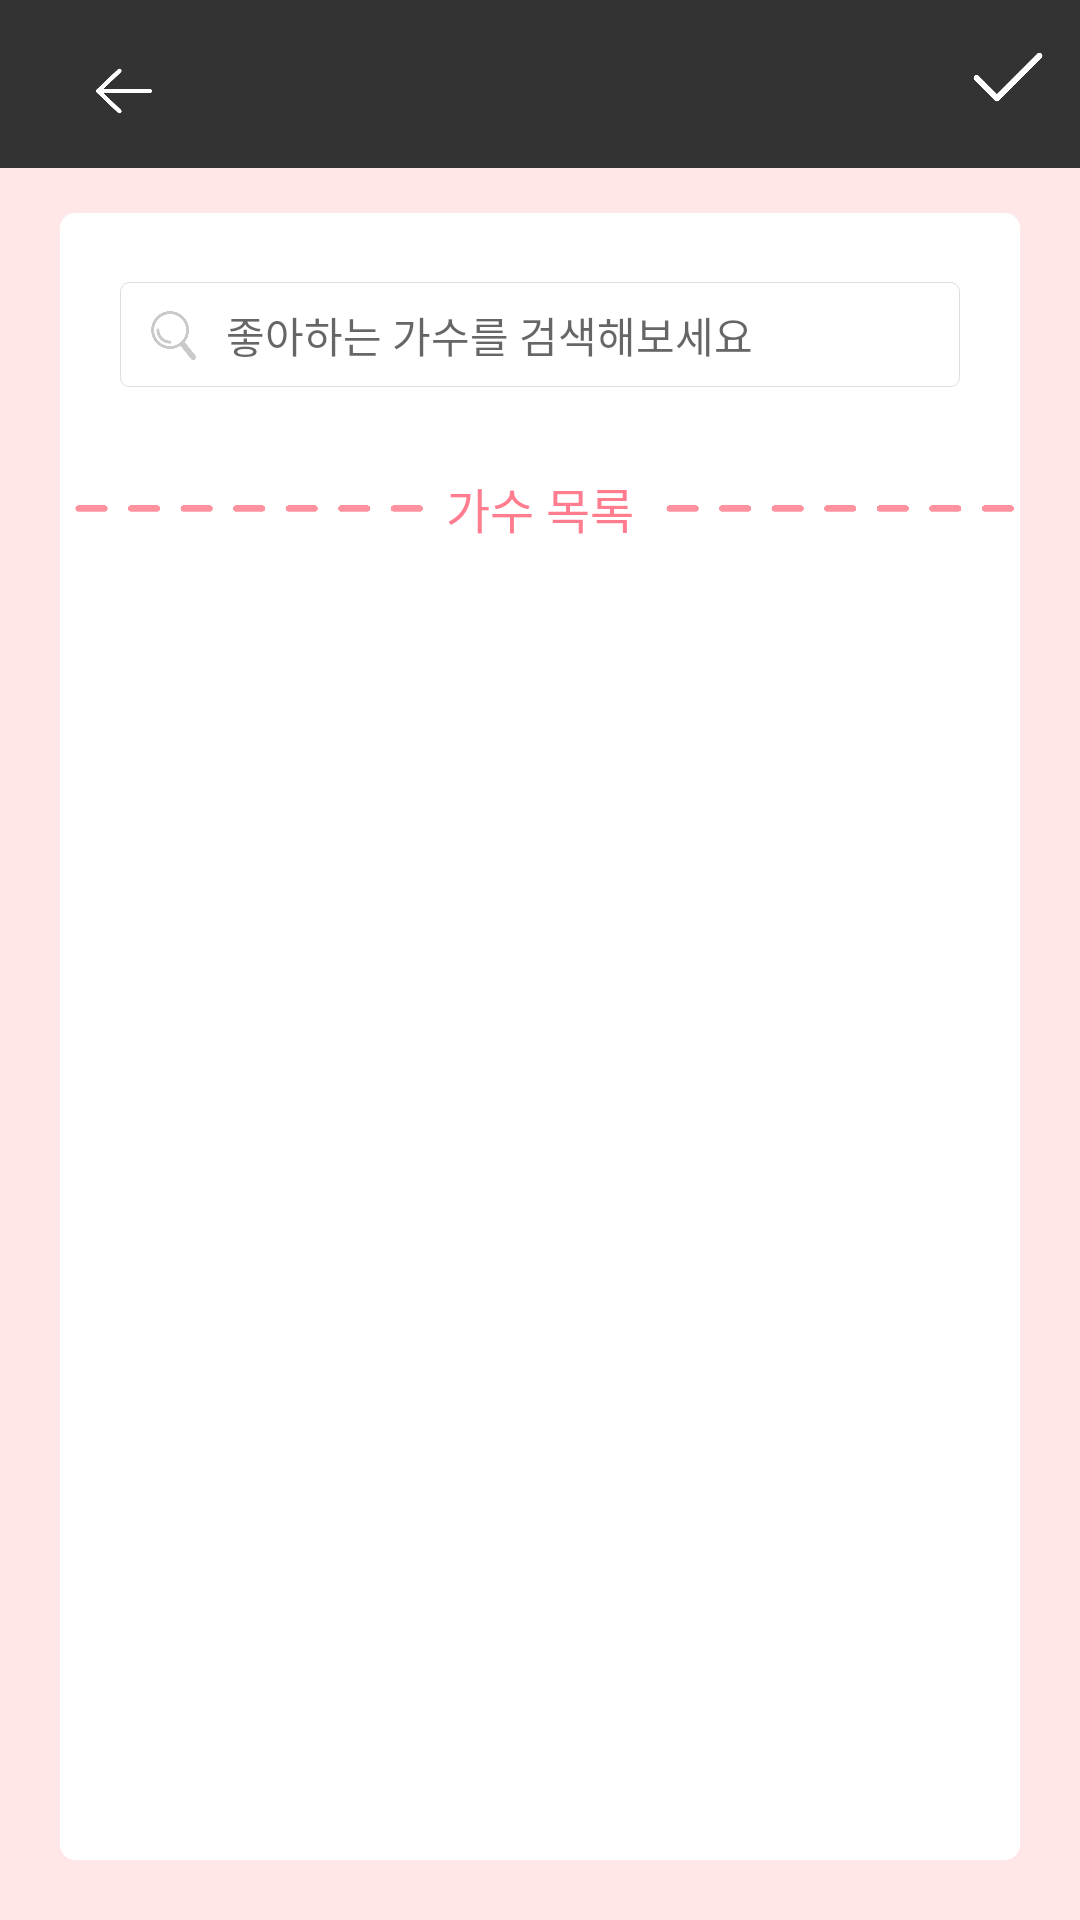

The Android layout XML behind this screen, and the referenced resources:
<!-- AndroidManifest.xml: activity theme AppTheme.NoActionBar -->
<!-- res/layout/activity_set_singer.xml -->
<?xml version="1.0" encoding="utf-8"?>
<LinearLayout xmlns:android="http://schemas.android.com/apk/res/android"
    xmlns:tools="http://schemas.android.com/tools"
    android:id="@+id/activity_set_singer"
    android:layout_width="match_parent"
    android:layout_height="match_parent"
    android:orientation="vertical"
    tools:context="com.example.ash.sopt19th_mate.setsinger.SetSingerActivity"
    android:background="#333333">

    <android.support.v7.widget.Toolbar
        android:id="@+id/toolbar"
        android:layout_width="match_parent"
        android:layout_height="?attr/actionBarSize"
        android:background="@drawable/main_topbar">
        <RelativeLayout
            android:layout_width="match_parent"
            android:layout_height="wrap_content"
            android:orientation="horizontal">
            <ImageView
                android:layout_width="48dp"
                android:layout_height="48dp"
                android:layout_alignParentLeft="true"
                android:layout_marginTop="5dp"
                android:src="@drawable/back"
                android:id="@+id/mypage_BackImage_Id"/>
            <ImageView
                android:layout_width="wrap_content"
                android:layout_height="wrap_content"
                android:src="@drawable/main_logo"/>
            <TextView
                android:layout_width="210dp"
                android:layout_height="48dp"
                android:textColor="#FFF"
                android:textSize="16dp"
                android:gravity="center"
                android:layout_centerHorizontal="true"/>
            <ImageView
                android:layout_width="48dp"
                android:layout_height="48dp"
                android:src="@drawable/check"
                android:layout_alignParentRight="true"
                android:id="@+id/setSingerFirst_Next_ImageView_Id"/>
        </RelativeLayout>

    </android.support.v7.widget.Toolbar>

   

    <RelativeLayout
        android:layout_width="match_parent"
        android:layout_height="match_parent"
        android:background="#FFE7E7">
        <LinearLayout
            android:layout_width="match_parent"
            android:layout_height="match_parent"
            android:layout_gravity="center"
            android:orientation="vertical"
            android:background="@drawable/setsingerfirst_border"
            android:layout_marginBottom="20dp"
            android:layout_marginTop="15dp"
            android:layout_marginRight="20dp"
            android:layout_marginLeft="20dp"
            android:layout_centerHorizontal="true">

            <RelativeLayout
                android:layout_width="match_parent"
                android:layout_height="81dp">
                <LinearLayout
                    android:layout_width="280dp"
                    android:layout_height="35dp"
                    android:layout_centerInParent="true"
                    android:background="@drawable/image_border">
                    <ImageView
                        android:layout_width="35dp"
                        android:layout_height="35dp"
                        android:src="@drawable/find"/>
                    <EditText
                        android:layout_width="240dp"
                        android:layout_height="35dp"
                        android:hint="좋아하는 가수를 검색해보세요"
                        android:textSize="14dp"
                        android:gravity="center_vertical"
                        android:id="@+id/search"
                        android:background="@null"
                        android:layout_centerInParent="true"/>
                </LinearLayout>
            </RelativeLayout>
            <RelativeLayout
                android:layout_width="match_parent"
                android:layout_height="wrap_content">
                <ImageView
                    android:layout_width="match_parent"
                    android:layout_height="wrap_content"
                    android:src="@drawable/popup_pinkline"
                    android:layout_centerVertical="true"/>
                <TextView
                    android:layout_width="66dp"
                    android:layout_height="35dp"
                    android:text="가수 목록"
                    android:textAlignment="center"
                    android:gravity="center"
                    android:layout_centerInParent="true"
                    android:id="@+id/setSinger"
                    android:textColor="#FF7D8F"
                    android:textSize="16dp"
                    />
            </RelativeLayout>


            <android.support.v7.widget.RecyclerView
                android:layout_gravity="center_horizontal"
                android:layout_width="wrap_content"
                android:layout_height="wrap_content"
                android:id="@+id/recycle">
            </android.support.v7.widget.RecyclerView>

        </LinearLayout>
    </RelativeLayout>


</LinearLayout>
<!-- resources referenced by this layout -->
<resources>
  <!-- drawable back: png bitmap (drawable-hdpi, 2157 bytes) -->
  <!-- drawable check: png bitmap (drawable-hdpi, 1381 bytes) -->
  <!-- drawable find: png bitmap (drawable-hdpi, 5266 bytes) -->
  <!-- drawable image_border (drawable-ldpi) -->
  <?xml version="1.0" encoding="UTF-8"?>
  <shape xmlns:android="http://schemas.android.com/apk/res/android">
      <solid android:color="#fff"/>
      <stroke android:width="1px" android:color="#dcdddd" />
      <padding android:left="1px" android:top="1px"
          android:right="1px" android:bottom="1px" />
      <corners
          android:radius="3dp"
          />
  </shape>
  <!-- drawable popup_pinkline: png bitmap (drawable-hdpi, 4282 bytes) -->
  <!-- drawable setsingerfirst_border (drawable-hdpi) -->
  <?xml version="1.0" encoding="utf-8"?>
  <selector xmlns:android="http://schemas.android.com/apk/res/android" >
      <item android:state_focused="false" android:state_pressed="false">
          <shape>
              <solid android:color="#FFF" />
              <corners android:radius="5dp" />
          </shape>
      </item>
  </selector>
  <style name="AppTheme.NoActionBar">
          <item name="windowActionBar">false</item>
          <item name="windowNoTitle">true</item>
      </style>
</resources>
